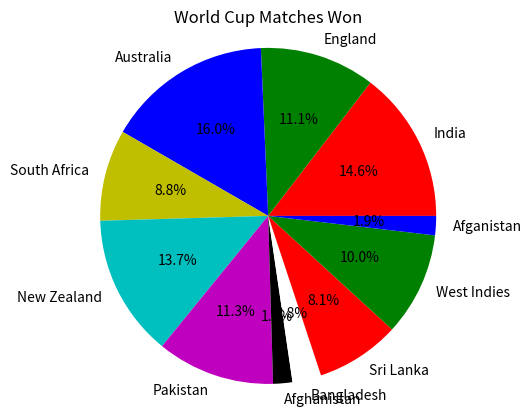

Python code for this plot:
import pandas as pd
import matplotlib.pyplot as plt
data=pd.DataFrame({
    "Country":["India","England","Australia","South Africa","New Zealand","Pakistan","Afghanistan","Bangladesh","Sri Lanka","West Indies","Afganistan"],
    "World_Cup_Matches_Won":[63,48,69,38,59,49,8,12,35,43,8]
})
labe=data['Country']
size=data['World_Cup_Matches_Won']
plt.pie(size,labels=labe,autopct='%1.1f%%',colors=['r','g','b','y','c','m','k','w','r','g','b'])
plt.axis('equal')
plt.title("World Cup Matches Won")
plt.show()